pico-8 play session: hold → + tap 🅾, after a click and taps of 🅾, ❎, 🅾+❎, 🅾 in the second before t = 0

[t = 1 s] hold → ~1s, tap 🅾 ~2×
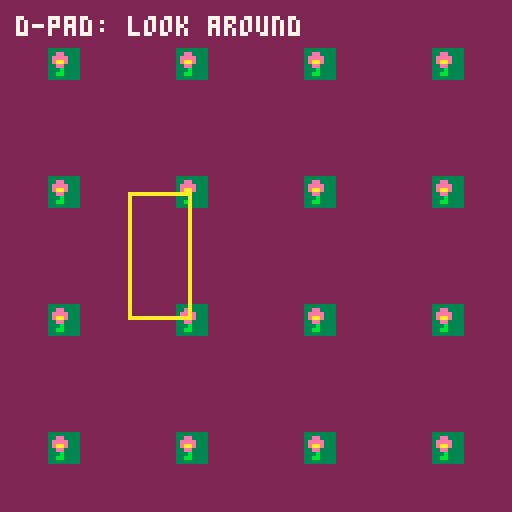

pico-8 cartridge
version 43
__lua__
x=64 y=64
function _update()
 if btnp(0) then x-=32 end
 if btnp(1) then x+=32 end
 if btnp(2) then y-=32 end
 if btnp(3) then y+=32 end
do
 local _gate_x,_gate_y=x,y
 local _gate_a=_gate_x>=96 and _gate_x<96+17
  and _gate_y>=48 and _gate_y<48+32
 local _gate_b=_gate_x>=160 and _gate_x<160+17
  and _gate_y>=48 and _gate_y<48+32
 if not _gate_a and not _gate_b then
  gate_busy=false
 elseif not gate_busy then
  gate_busy=true
  if _gate_a then
   x,y=160,48
  else
   x,y=96,48
  end
 end
end
end
function _draw()
 cls(1)
 camera(flr(mid(0,(x),2*128-1)/128)*128,flr(mid(0,(y),2*128-1)/128)*128)
 rectfill(0,0,255,255,3)
 rectfill(128,0,255,127,2)
 rectfill(0,128,127,255,12)
 rectfill(128,128,255,255,4)
 for j=0,7 do
  for i=0,7 do
   spr(17,i*32+12,j*32+12)
  end
 end
 print("garden",8,24,7)
 print("pond",8,152,1)
rect(96,48,111,79,10) rect(160,48,175,79,10) circfill(x,y,2,7)
 camera()
 print("d-pad: look around",4,4,7)
end
__gfx__
00000000333333330000000000000000000000000000000000000000000000000000000000000000000000000000000000000000000000000000000000000000
00000000333333330000000000000000000000000000000000000000000000000000000000000000000000000000000000000000000000000000000000000000
00000000333333330000000000000000000000000000000000000000000000000000000000000000000000000000000000000000000000000000000000000000
00000000333333330000000000000000000000000000000000000000000000000000000000000000000000000000000000000000000000000000000000000000
00000000333b33330000000000000000000000000000000000000000000000000000000000000000000000000000000000000000000000000000000000000000
0000000033bb33330000000000000000000000000000000000000000000000000000000000000000000000000000000000000000000000000000000000000000
000000003b3b33330000000000000000000000000000000000000000000000000000000000000000000000000000000000000000000000000000000000000000
00000000333333330000000000000000000000000000000000000000000000000000000000000000000000000000000000000000000000000000000000000000
00000000333333330000000000000000000000000000000000000000000000000000000000000000000000000000000000000000000000000000000000000000
0000000033ee33330000000000000000000000000000000000000000000000000000000000000000000000000000000000000000000000000000000000000000
000000003eeee3330000000000000000000000000000000000000000000000000000000000000000000000000000000000000000000000000000000000000000
000000003eaae3330000000000000000000000000000000000000000000000000000000000000000000000000000000000000000000000000000000000000000
0000000033ee33330000000000000000000000000000000000000000000000000000000000000000000000000000000000000000000000000000000000000000
00000000333b33330000000000000000000000000000000000000000000000000000000000000000000000000000000000000000000000000000000000000000
0000000033bb33330000000000000000000000000000000000000000000000000000000000000000000000000000000000000000000000000000000000000000
00000000333333330000000000000000000000000000000000000000000000000000000000000000000000000000000000000000000000000000000000000000
__gff__
0000000000000000000000000000000000810000000000000000000000000000000000000000000000000000000000000000000000000000000000000000000000000000000000000000000000000000000000000000000000000000000000000000000000000000000000000000000000000000000000000000000000000000
0000000000000000000000000000000000000000000000000000000000000000000000000000000000000000000000000000000000000000000000000000000000000000000000000000000000000000000000000000000000000000000000000000000000000000000000000000000000000000000000000000000000000040
__map__
0000000000000000000000000000000000000000000000000000000000000000000000000000000000000000000000000000000000000000000000000000000000000000000000000000000000000000000000000000000000000000000000000000000000000000000000000000000000000000000000000000000000000000
0000000000000000000000000000000000000000000000000000000000000000000000000000000000000000000000000000000000000000000000000000000000000000000000000000000000000000000000000000000000000000000000000000000000000000000000000000000000000000000000000000000000000000
0000000000000000000000000000000000000000000000000000000000000000000000000000000000000000000000000000000000000000000000000000000000000000000000000000000000000000000000000000000000000000000000000000000000000000000000000000000000000000000000000000000000000000
0000010101010101010101010101000000000000000000000000000000000000000000000000000000000000000000000000000000000000000000000000000000000000000000000000000000000000000000000000000000000000000000000000000000000000000000000000000000000000000000000000000000000000
0000010101010101010101010101000000000000000000000000000000000000000000000000000000000000000000000000000000000000000000000000000000000000000000000000000000000000000000000000000000000000000000000000000000000000000000000000000000000000000000000000000000000000
0000010111010111010111010101000000000000000000000000000000000000000000000000000000000000000000000000000000000000000000000000000000000000000000000000000000000000000000000000000000000000000000000000000000000000000000000000000000000000000000000000000000000000
0000010101010101010101010101000000000000000000000000000000000000000000000000000000000000000000000000000000000000000000000000000000000000000000000000000000000000000000000000000000000000000000000000000000000000000000000000000000000000000000000000000000000000
0000010101010101010101010101000000000000000000000000000000000000000000000000000000000000000000000000000000000000000000000000000000000000000000000000000000000000000000000000000000000000000000000000000000000000000000000000000000000000000000000000000000000000
0000010101110101011101010101000000000000000000000000000000000000000000000000000000000000000000000000000000000000000000000000000000000000000000000000000000000000000000000000000000000000000000000000000000000000000000000000000000000000000000000000000000000000
0000010101010101010101010101000000000000000000000000000000000000000000000000000000000000000000000000000000000000000000000000000000000000000000000000000000000000000000000000000000000000000000000000000000000000000000000000000000000000000000000000000000000000
0000010000000000010101010101000000000000000000000000000000000000000000000000000000000000000000000000000000000000000000000000000000000000000000000000000000000000000000000000000000000000000000000000000000000000000000000000000000000000000000000000000000000000
0000010000000001010101010101000000000000000000000000000000000000000000000000000000000000000000000000000000000000000000000000000000000000000000000000000000000000000000000000000000000000000000000000000000000000000000000000000000000000000000000000000000000000
0000010101010101010101010101000000000000000000000000000000000000000000000000000000000000000000000000000000000000000000000000000000000000000000000000000000000000000000000000000000000000000000000000000000000000000000000000000000000000000000000000000000000000
